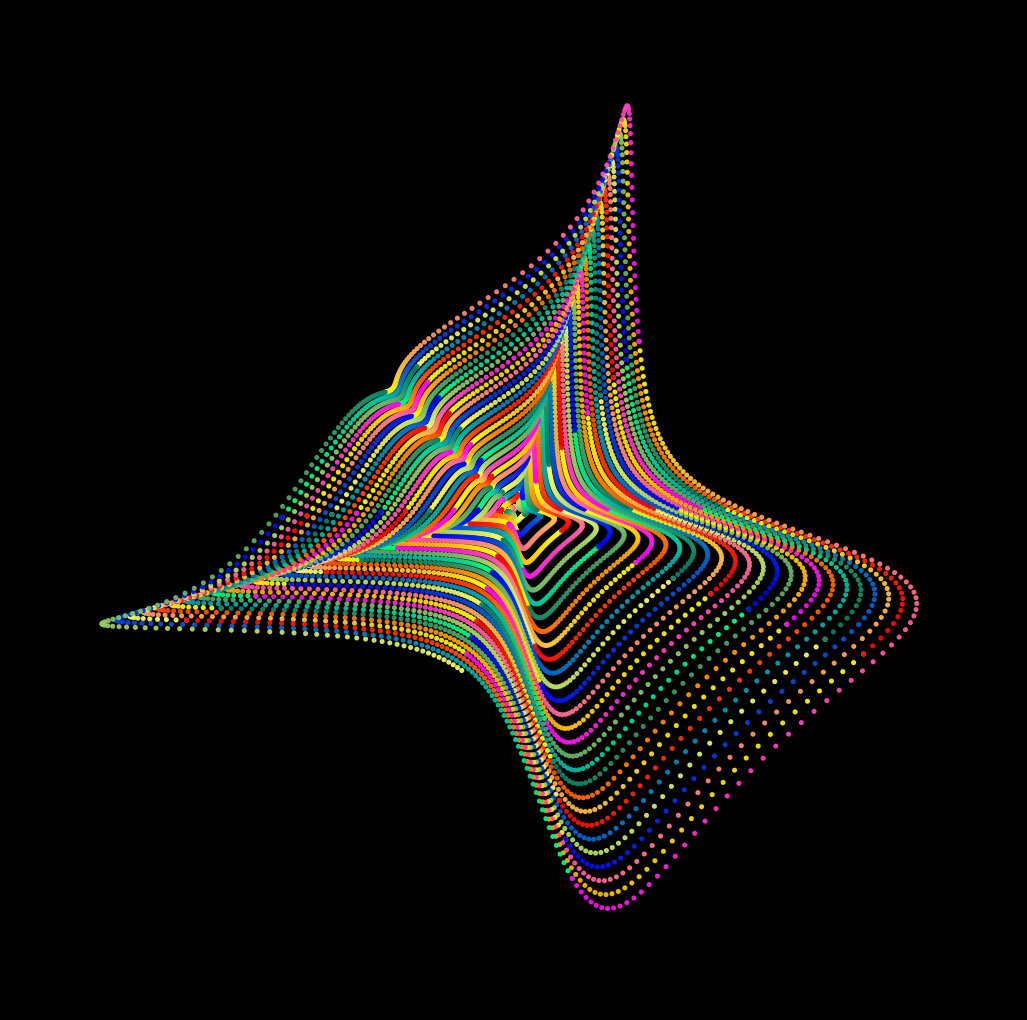

The script that saved this image: (Note: this script raises an exception after producing the figure.)
from math import cos, sin, pi

import matplotlib.pylab as plt
import numpy as np

for k, u in zip(range(900), np.linspace(3, 5, 900)):
    p = plt.figure(figsize=(13, 13), facecolor='black')
    p = plt.axis('off')
    p = plt.xlim(-200, 200)
    p = plt.ylim(-200, 200)
    X, Y = ([cos(x) / (sin(x * u) + 2) * x for x in np.linspace(0, 60 * pi, 10000)],
            [sin(x) / (cos(x * u) + 2) * x for x in np.linspace(0, 60 * pi, 10000)])
    for j in range(99):
        plt.scatter(X[j * 100:(j + 1) * 100 + 1], Y[j * 100:(j + 1) * 100 + 1], s=7,
                    alpha=0.9,
                    color=[plt.cm.spring(i) * (j % 8 in [0, 1]) +
                           plt.cm.summer(i) * (j % 8 in [2, 3]) +
                           plt.cm.autumn(i) * (j % 8 in [4, 5]) +
                           plt.cm.winter(i) * (j % 8 in [6, 7])
                           for i in np.linspace(0, 1, 101)])
    p = plt.savefig(f'C:/Users/<user>/Pictures/RandomPlots/08032020/plot{k}.PNG',
                    facecolor='black')
